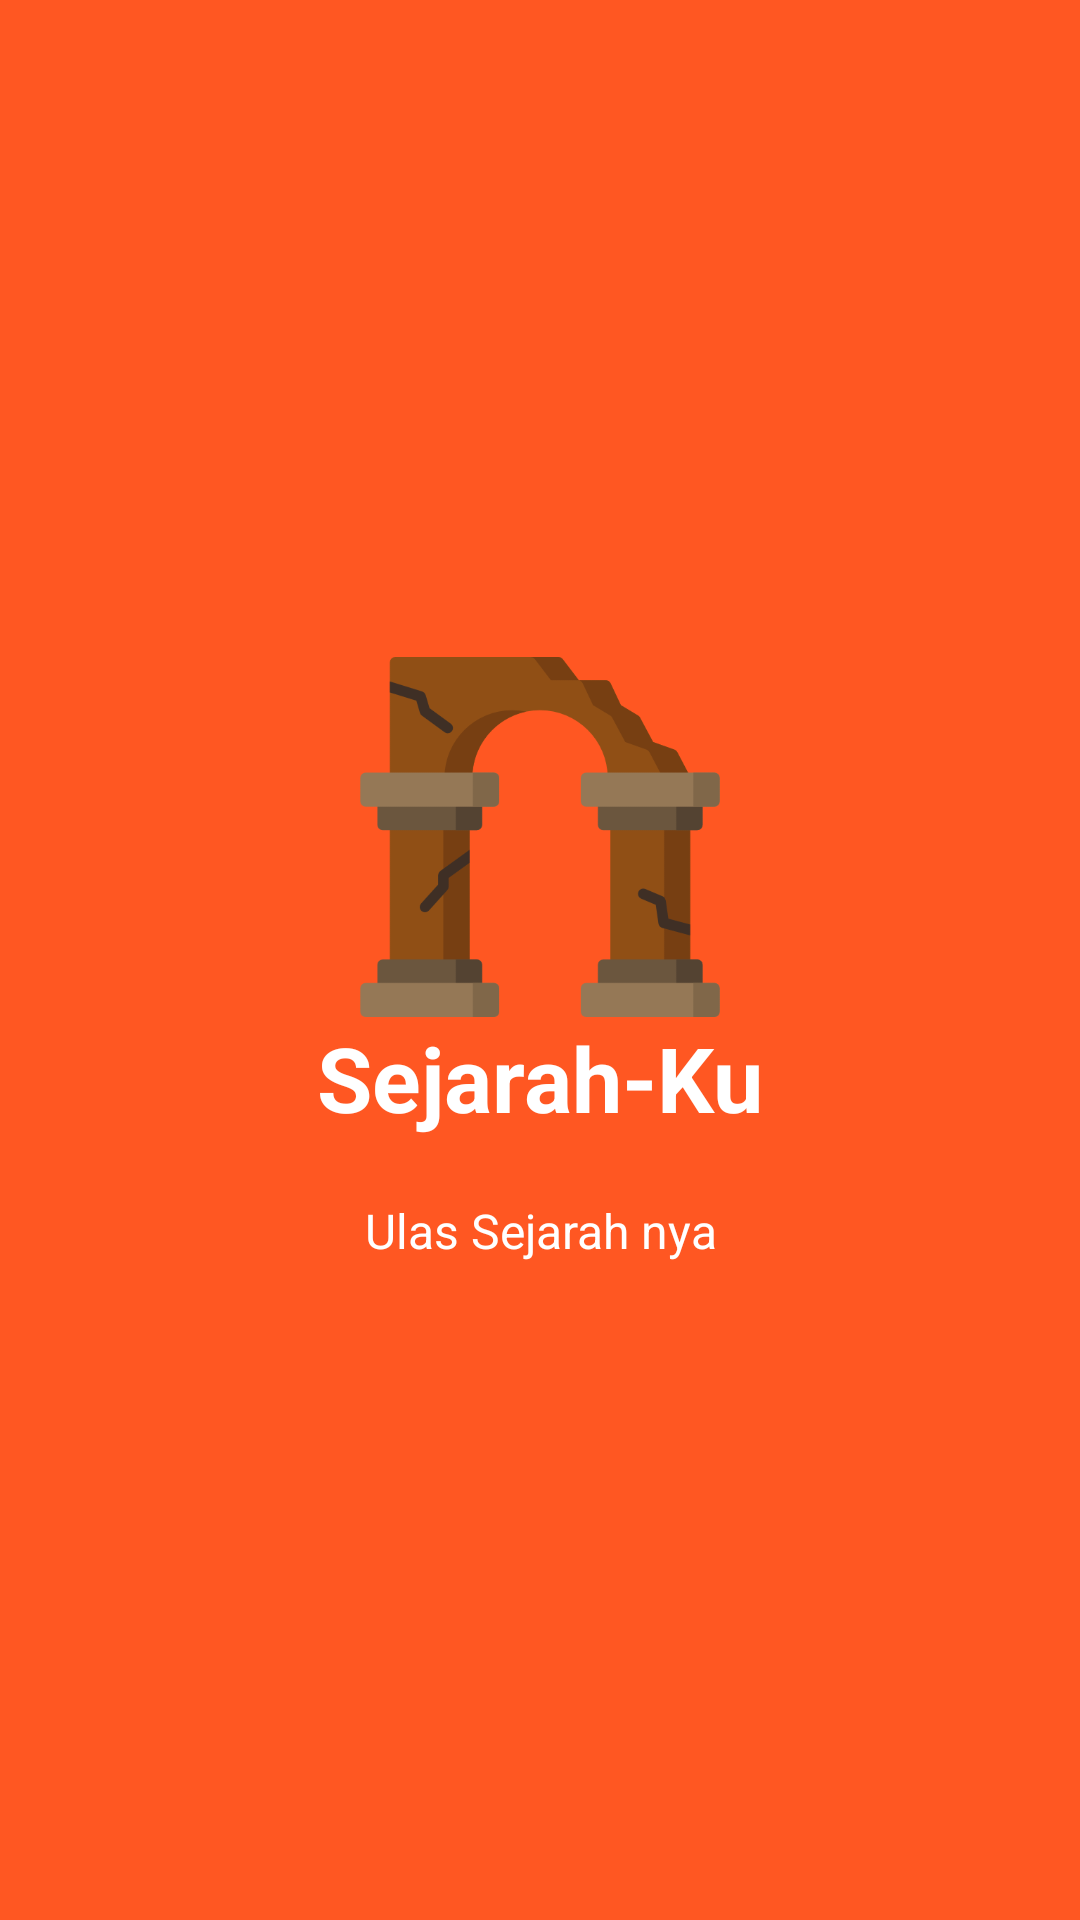

Here is an Android app screen rendered from its layout file. Give the layout XML and the strings, colors and styles it references.
<!-- AndroidManifest.xml: application theme AppTheme -->
<!-- res/layout/slide1.xml -->
<?xml version="1.0" encoding="utf-8"?>
<RelativeLayout xmlns:android="http://schemas.android.com/apk/res/android"
    android:layout_width="match_parent"
    android:layout_height="match_parent"
    android:background="@color/bg_screen1">

    <LinearLayout
        android:layout_width="wrap_content"
        android:layout_height="wrap_content"
        android:layout_centerInParent="true"
        android:gravity="center_horizontal"
        android:orientation="vertical">

        <ImageView
            android:layout_width="@dimen/img_width_height"
            android:layout_height="@dimen/img_width_height"
            android:src="@drawable/i1" />

        <TextView
            android:layout_width="wrap_content"
            android:layout_height="wrap_content"
            android:text="@string/slide_1_title"
            android:textColor="@android:color/white"
            android:textSize="@dimen/slide_title"
            android:textStyle="bold" />

        <TextView
            android:layout_width="wrap_content"
            android:layout_height="wrap_content"
            android:layout_marginTop="20dp"
            android:paddingLeft="@dimen/desc_padding"
            android:paddingRight="@dimen/desc_padding"
            android:text="@string/slide_1_desc"
            android:textAlignment="center"
            android:textColor="@android:color/white"
            android:textSize="@dimen/slide_desc" />

    </LinearLayout>
</RelativeLayout>
<!-- resources referenced by this layout -->
<resources>
  <color name="bg_screen1">#FF5722</color>
  <dimen name="desc_padding">40dp</dimen>
  <dimen name="img_width_height">120dp</dimen>
  <dimen name="slide_desc">16dp</dimen>
  <dimen name="slide_title">30dp</dimen>
  <!-- drawable i1: png bitmap (drawable-xxhdpi, 16040 bytes) -->
  <string name="slide_1_desc">Ulas Sejarah nya</string>
  <string name="slide_1_title">Sejarah-Ku</string>
  <style name="AppTheme" parent="Theme.AppCompat.Light.NoActionBar">
          <item name="colorPrimary">@color/colorPrimary</item>
          <item name="colorPrimaryDark">@color/colorPrimaryDark</item>
          <item name="colorAccent">@color/colorAccent</item>
          <item name="windowActionBar">false</item>
          <item name="windowNoTitle">true</item>
      </style>
  <color name="colorPrimary">#FF5722</color>
  <color name="colorPrimaryDark">#f73b00</color>
  <color name="colorAccent">#2facb2</color>
</resources>
